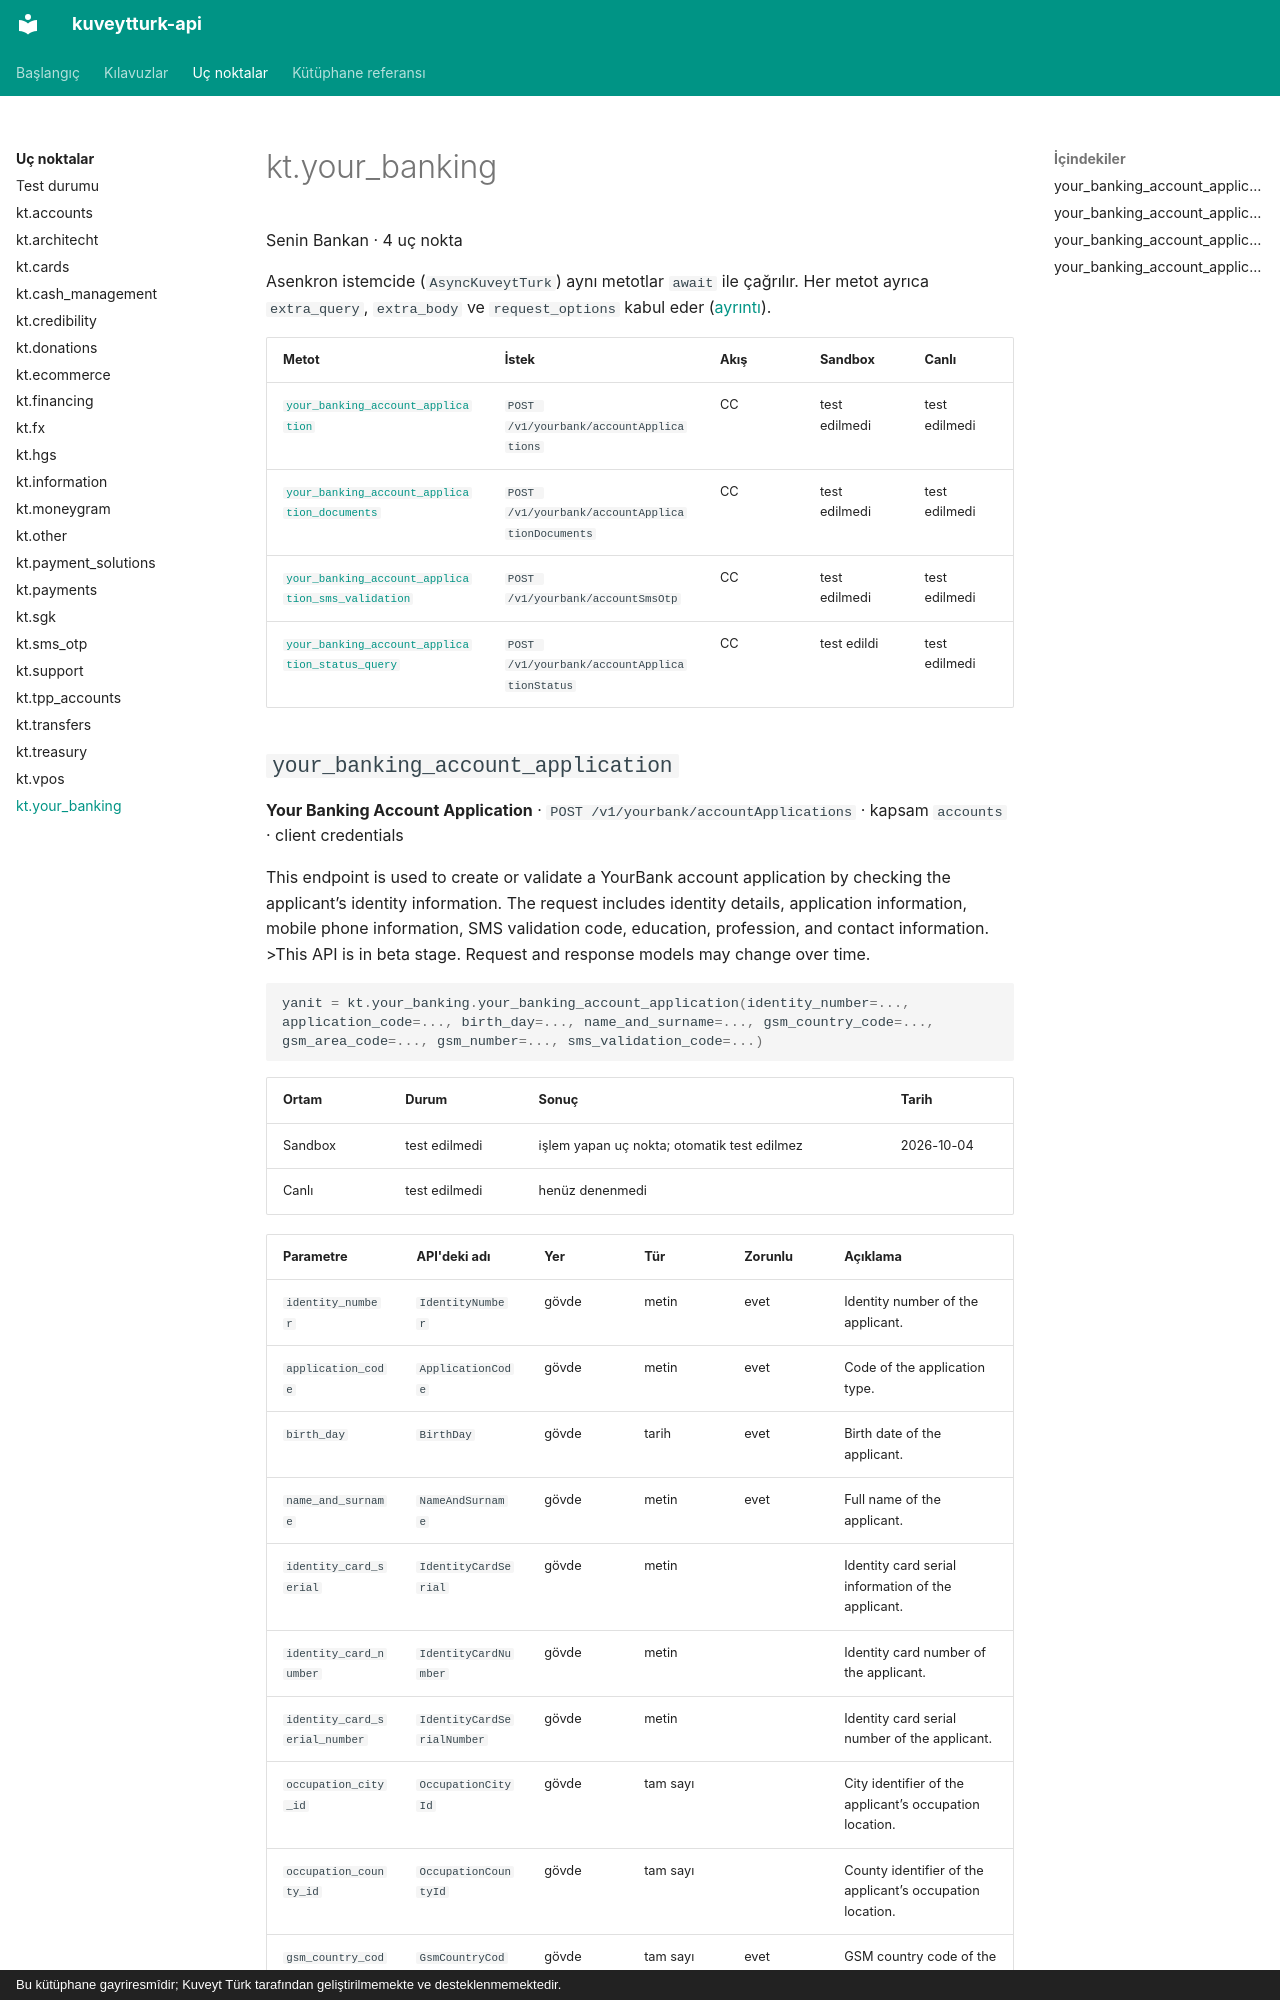

repository: yilmazmuhammed/kuveytturk-api · page: uc-noktalar/your_banking/index.html · generator: mkdocs · copyright: Bu kütüphane gayriresmîdir; Kuveyt Türk tarafından geliştirilmemekte ve desteklenmemektedir.

<!-- Bu sayfa scripts/generate.py tarafından üretildi; elle düzenlemeyin. -->

# kt.your_banking

Senin Bankan · 4 uç nokta

Asenkron istemcide (`AsyncKuveytTurk`) aynı metotlar `await` ile çağrılır. Her metot ayrıca `extra_query`, `extra_body` ve `request_options` kabul eder ([ayrıntı](../kilavuzlar/dogrudan-istek.md)).

| Metot | İstek | Akış | Sandbox | Canlı |
| - | - | - | - | - |
| [`your_banking_account_application`](#your_banking_account_application) | `POST /v1/yourbank/accountApplications` | CC | test edilmedi | test edilmedi |
| [`your_banking_account_application_documents`](#your_banking_account_application_documents) | `POST /v1/yourbank/accountApplicationDocuments` | CC | test edilmedi | test edilmedi |
| [`your_banking_account_application_sms_validation`](#your_banking_account_application_sms_validation) | `POST /v1/yourbank/accountSmsOtp` | CC | test edilmedi | test edilmedi |
| [`your_banking_account_application_status_query`](#your_banking_account_application_status_query) | `POST /v1/yourbank/accountApplicationStatus` | CC | test edildi | test edilmedi |
